Run: headless pygame with SDL's dummy video driver; simulated clock (each Clock.tick advances the game by its frame time, no real sleeping); random seed 0; keys injected as events and as key.get_pressed() state; mouse plan: one left click at the window centre at the start of phase 2, then a move to the lower-right quarter at the start of phase 3.
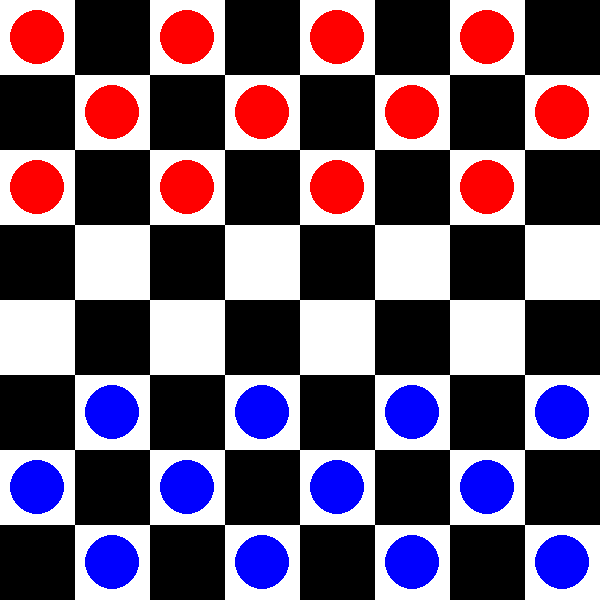
Frame 1 of 4 · flips 1–60 · no input
Frame 2 of 4 · flips 61–180 · clicked the window centre · tapped SPACE, RETURN · held RIGHT (→), D · screen unchanged from frame 1, image omitted
Frame 3 of 4 · flips 181–300 · moved the mouse to the lower-right quarter · held DOWN (↓), S · screen unchanged from frame 2, image omitted
Frame 4 of 4 · flips 301–420 · held LEFT (←), A, UP (↑), W · screen unchanged from frame 3, image omitted

The pygame program that drew these frames:

import pygame
import sys

# Ініціалізація Pygame
pygame.init()

# Константи
WIDTH, HEIGHT = 600, 600
ROWS, COLS = 8, 8
SQUARE_SIZE = WIDTH // COLS

# Кольори
WHITE = (255, 255, 255)
BLACK = (0, 0, 0)
RED = (255, 0, 0)
BLUE = (0, 0, 255)

class Checker:
    def __init__(self, row, col, color):
        self.row = row
        self.col = col
        self.color = color
        self.king = False
    
    def make_king(self):
        self.king = True
    
    def valid_moves(self, board):
        moves = []
        directions = [(-1, -1), (-1, 1), (1, -1), (1, 1)]  # Можливі напрямки руху для звичайної шашки
        
        if self.king:
            directions = [(-1, -1), (-1, 1), (1, -1), (1, 1)]  # Можливі напрямки руху для короля
        
        for direction in directions:
            next_row = self.row + direction[0]
            next_col = self.col + direction[1]
            
            # Перевірка, чи нові координати знаходяться на дошці
            if 0 <= next_row < ROWS and 0 <= next_col < COLS:
                # Перевірка на пусту клітинку
                if board[next_row][next_col] == 0:
                    moves.append((next_row, next_col))
                # Перевірка на можливість биття
                elif board[next_row][next_col].color != self.color:
                    jump_row = next_row + direction[0]
                    jump_col = next_col + direction[1]
                    if 0 <= jump_row < ROWS and 0 <= jump_col < COLS and board[jump_row][jump_col] == 0:
                        moves.append((jump_row, jump_col))
        
        return moves

# Створення дошки
def create_board():
    board = [[0] * COLS for _ in range(ROWS)]
    for row in range(ROWS):
        for col in range(COLS):
            if (row + col) % 2 == 0:
                if row < 3:
                    board[row][col] = Checker(row, col, RED)  # червона шашка
                elif row > 4:
                    board[row][col] = Checker(row, col, BLUE)  # синя шашка
    return board

# Відображення дошки
def draw_board(screen, board, selected_piece):
    for row in range(ROWS):
        for col in range(COLS):
            color = WHITE if (row + col) % 2 == 0 else BLACK
            pygame.draw.rect(screen, color, (col * SQUARE_SIZE, row * SQUARE_SIZE, SQUARE_SIZE, SQUARE_SIZE))
            piece = board[row][col]
            if piece != 0:
                if piece.color == RED:
                    pygame.draw.circle(screen, RED, (col * SQUARE_SIZE + SQUARE_SIZE // 2, row * SQUARE_SIZE + SQUARE_SIZE // 2), SQUARE_SIZE // 2 - 10)
                elif piece.color == BLUE:
                    pygame.draw.circle(screen, BLUE, (col * SQUARE_SIZE + SQUARE_SIZE // 2, row * SQUARE_SIZE + SQUARE_SIZE // 2), SQUARE_SIZE // 2 - 10)
                if piece.king:
                    pygame.draw.circle(screen, WHITE, (col * SQUARE_SIZE + SQUARE_SIZE // 2, row * SQUARE_SIZE + SQUARE_SIZE // 2), 10)

    if selected_piece is not None:
        if selected_piece.row is not None and selected_piece.col is not None:
            for move in selected_piece.valid_moves(board):
                row, col = move
                pygame.draw.circle(screen, (0, 255, 0), (col * SQUARE_SIZE + SQUARE_SIZE // 2, row * SQUARE_SIZE + SQUARE_SIZE // 2), 10)

# Основна функція гри
def main():
    screen = pygame.display.set_mode((WIDTH, HEIGHT))
    pygame.display.set_caption('Шашки')
    board = create_board()
    selected_piece = None

    running = True
    while running:
        for event in pygame.event.get():
            if event.type == pygame.QUIT:
                running = False
            if event.type == pygame.MOUSEBUTTONDOWN:
                mouse_x, mouse_y = pygame.mouse.get_pos()
                row = mouse_y // SQUARE_SIZE
                col = mouse_x // SQUARE_SIZE
                if selected_piece is None:
                    piece = board[row][col]
                    if isinstance(piece, Checker):
                        selected_piece = piece
                else:
                    if (row, col) in selected_piece.valid_moves(board):
                        selected_piece.row, selected_piece.col = row, col
                    selected_piece = None

        screen.fill(WHITE)
        draw_board(screen, board, selected_piece)
        pygame.display.flip()

    pygame.quit()
    sys.exit()

if __name__ == "__main__":
    main()
